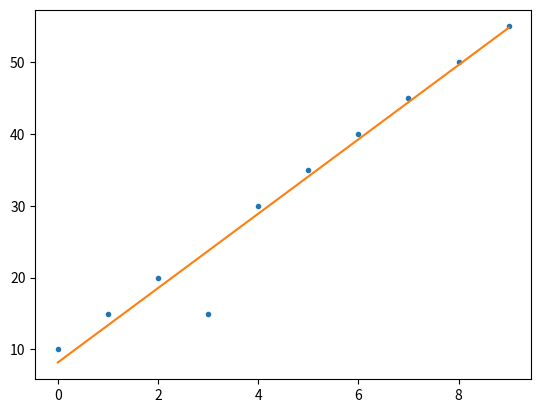

The script that saved this image:
import numpy as np
from numpy.polynomial.polynomial import polyfit
import matplotlib.pyplot as plt

# Sample data
x = np.arange(10)
y = 5 * x + 10
y[3] = 15

# Fit with polyfit
b, m = polyfit(x, y, 1)

plt.plot(x, y, '.')
plt.plot(x, b + m * x, '-')
plt.show()
